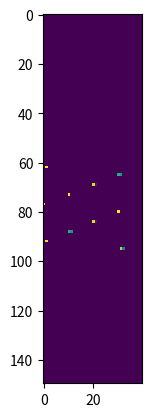

This chart was generated by the following Python code:
import numpy as np
import scipy.stats as st
import matplotlib.pyplot as plt


def metropolis_hastings(x, p, u):
    """
    generate proposal from p, accept or reject it based on calculating the
    :param x: current state
    :param p: the transition density
    :param u: target density
    :return: next state, at the end, this function return a equivalent desired invariant distribution
    """
    global acc
    y = p(loc=x)
    ratio = u(y) / u(x)
    alpha = min(1, ratio)
    if st.uniform.rvs() < alpha:
        x_next = y
        acc += 1
    else:
        x_next = x
    return x_next


def simple_parallel_tempering(x, K, N, p, u, u0, Ns):
    """
    parallel tempering algorithm
    :param x: empty array of result random number
    :param K: number of parallel temperature
    :param N: length of returned random number array
    :param p: the transition density
    :param u: target density in different temperature
    :param u0: initial distribution
    :param Ns: every Ns steps, conduct one step of swapping
    :return: desired random number sampled from desired distribution
    """
    for i in range(K):
        x[i][0] = u0()
    for n in range(N - 1):
        for k in range(K):
            x[k][n + 1] = metropolis_hastings(x[k][n], p[k], u[k])
        if n % Ns == 0:
            i = int(st.uniform.rvs() * (K - 1))
            ratio = u[i + 1](x[i][n + 1]) * u[i](x[i + 1][n + 1]) / (u[i](x[i][n + 1]) * u[i + 1](x[i + 1][n]))
            alpha = min(1, ratio)
            if st.uniform.rvs() < alpha:
                x_swap = x[i][n + 1]
                x[i][n + 1] = x[i + 1][n]
                x[i + 1][n] = x_swap
    return x[0]


acc = 0
K = 4
a = 2
N = 100
Ns = 1
sigma = 0.05
phi1 = lambda x, y: ((x - 1.7) ** 2 + (y - 1) ** 2 - 1) ** 2 * (x <= 2.5) / (-2 * sigma ** 2)
phi2 = lambda x, y: y ** 2 * (x >= 9) * (x < 11) / (-2 * sigma ** 2)
phi3 = lambda x, y: (y - 2) ** 2 * (x >= 9) * (x < 11) * (y >= 0) * (y < 2) / (-2 * sigma ** 2)
phi4 = lambda x, y: ((x - 7) ** 2 + (y - 1) ** 2 - 1) ** 2 / (-2 * sigma ** 2)
phi5 = lambda x, y: (y + x - 8) ** 2 * (x > 7.7) * (x < 8.4) / (-2 * sigma ** 2)
phi6 = lambda x, y: (y - (-0.57 * x + 3.25)) ** 2 * (x > 3.142) * (x < 4.86) / (-2 * sigma ** 2)
phi7 = lambda x, y: ((x - 4) ** 2 + (y - 1) ** 2 - 1) ** 2 * ((y < 0.5) + (y > 1.5)) / (-2 * sigma ** 2)

u = [lambda theta, i=i: np.exp(-np.log(
    np.exp(phi1(theta[0], theta[1])) + np.exp(phi2(theta[0], theta[1])) + np.exp(phi3(theta[0], theta[1])) + np.exp(phi4(theta[0], theta[1])) +
    np.exp(phi5(theta[0], theta[1])) + np.exp(phi6(theta[0], theta[1])) + np.exp(phi7(theta[0], theta[1]))
) / (a ** i)) * (theta[0] <= 13) * (theta[0] >= -2) * (theta[1] >= -1) * (theta[1] <= 3) for i in range(4)]

u1 = [lambda theta, i=i: np.power(
    np.exp(-phi1(theta[0], theta[1])) + np.exp(-phi2(theta[0], theta[1])) + np.exp(-phi3(theta[0], theta[1])) + np.exp(-phi4(theta[0], theta[1])) +
    np.exp(-phi5(theta[0], theta[1])) + np.exp(-phi6(theta[0], theta[1])) + np.exp(-phi7(theta[0], theta[1])),
    -1 / (a ** i)) * ((theta[0] <= 13) * (theta[0] >= -2) * (theta[1] >= -1) * (theta[1] <= 3)) for i in range(4)]


p = [lambda loc: st.multivariate_normal.rvs(mean=loc, cov=np.array([[4, 0], [0, 1]]))] * K
u0 = st.uniform(loc=np.array([-2, -1]), scale=np.array([15, 4])).rvs
x = np.zeros((K, N, 2))
theta0 = np.arange(-2, 13, 0.1)
theta1 = np.arange(-1, 3, 0.1)
Theta0, Theta1 = np.meshgrid(theta0, theta1)
Theta_positions = np.vstack([Theta0.ravel(), Theta1.ravel()])
prob_f = u1[0](Theta_positions)
plt.imshow(prob_f.reshape((150, 40)), interpolation='none')
plt.show()
'''
xs = simple_parallel_tempering(x, K, N, p, us, u0, Ns)
stat = {'acceptance rate': acc / ((N - 1) * K)}
print('acceptance rate: %f' % (stat['acceptance rate']))
fig = plt.figure(figsize=(4, 4))
plt.hist2d(xs[0], xs[1], bins=30)
plt.show()
'''
